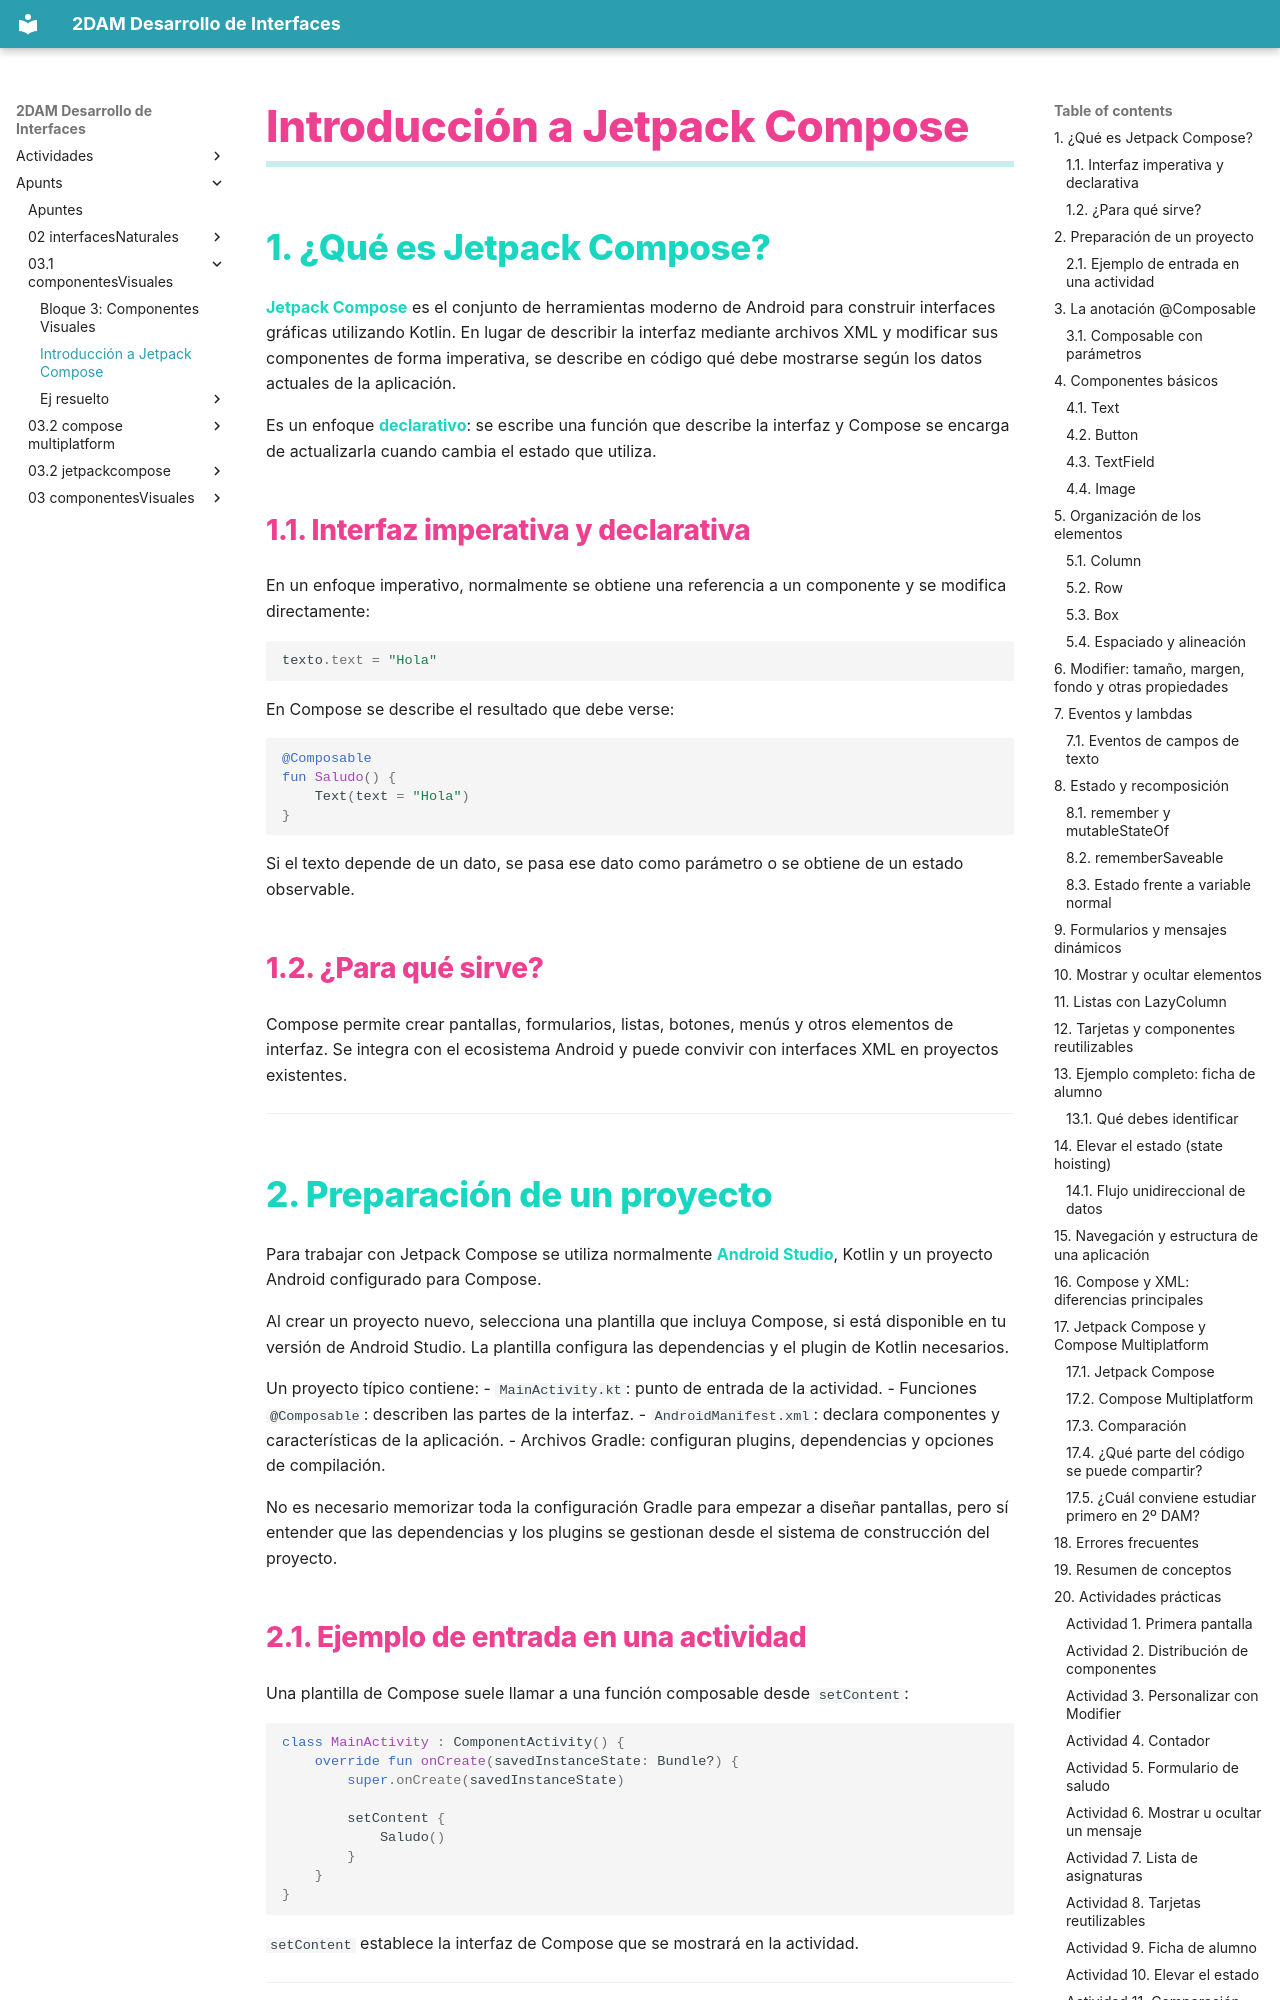

repository: lorenasanchezsanchez/2DAM_Desarrollo_de_Interfaces · page: apunts/03.1_componentesVisuales/introduccion_jetpack_compose/index.html · generator: mkdocs

# Introducción a Jetpack Compose

## 1. ¿Qué es Jetpack Compose?

**Jetpack Compose** es el conjunto de herramientas moderno de Android para construir interfaces gráficas utilizando Kotlin. En lugar de describir la interfaz mediante archivos XML y modificar sus componentes de forma imperativa, se describe en código qué debe mostrarse según los datos actuales de la aplicación.

Es un enfoque **declarativo**: se escribe una función que describe la interfaz y Compose se encarga de actualizarla cuando cambia el estado que utiliza.

### 1.1. Interfaz imperativa y declarativa

En un enfoque imperativo, normalmente se obtiene una referencia a un componente y se modifica directamente:

```kotlin
texto.text = "Hola"
```

En Compose se describe el resultado que debe verse:

```kotlin
@Composable
fun Saludo() {
    Text(text = "Hola")
}
```

Si el texto depende de un dato, se pasa ese dato como parámetro o se obtiene de un estado observable.

### 1.2. ¿Para qué sirve?

Compose permite crear pantallas, formularios, listas, botones, menús y otros elementos de interfaz. Se integra con el ecosistema Android y puede convivir con interfaces XML en proyectos existentes.

---

## 2. Preparación de un proyecto

Para trabajar con Jetpack Compose se utiliza normalmente **Android Studio**, Kotlin y un proyecto Android configurado para Compose.

Al crear un proyecto nuevo, selecciona una plantilla que incluya Compose, si está disponible en tu versión de Android Studio. La plantilla configura las dependencias y el plugin de Kotlin necesarios.

Un proyecto típico contiene:
- `MainActivity.kt`: punto de entrada de la actividad.
- Funciones `@Composable`: describen las partes de la interfaz.
- `AndroidManifest.xml`: declara componentes y características de la aplicación.
- Archivos Gradle: configuran plugins, dependencias y opciones de compilación.

No es necesario memorizar toda la configuración Gradle para empezar a diseñar pantallas, pero sí entender que las dependencias y los plugins se gestionan desde el sistema de construcción del proyecto.
